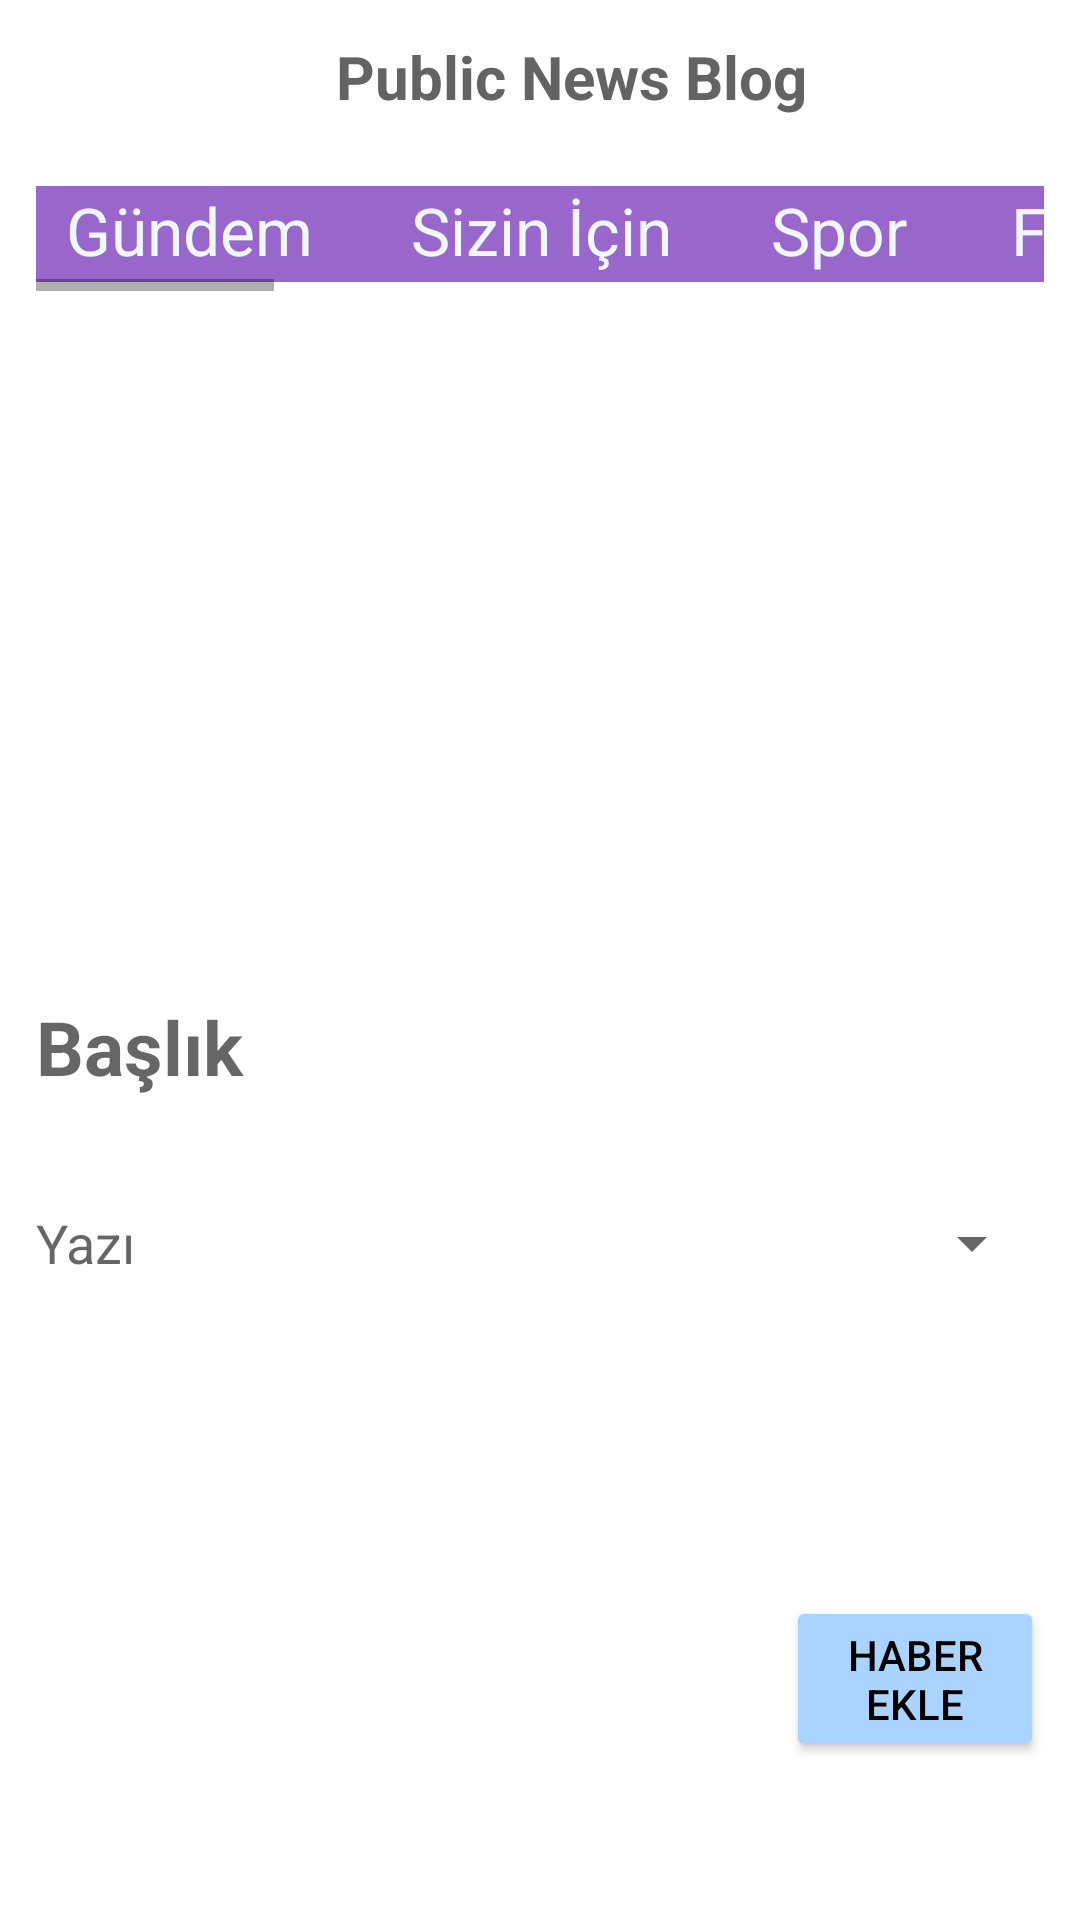

Here is an Android app screen rendered from its layout file. Give the layout XML and the strings, colors and styles it references.
<!-- AndroidManifest.xml: application theme Theme.PublicNewsBlog -->
<!-- res/layout/activity_haber.xml -->
<?xml version="1.0" encoding="utf-8"?>
<RelativeLayout
    xmlns:android="http://schemas.android.com/apk/res/android"
    android:layout_width="match_parent"
    android:layout_height="wrap_content"
    android:orientation="horizontal"
    android:padding="12dp"
    android:gravity="center_vertical">


    <ImageButton
        android:layout_width="wrap_content"
        android:layout_height="wrap_content"
        android:background="@color/white"
        android:src="@drawable/ic_menu"/>

    <TextView
        android:layout_width="wrap_content"
        android:layout_height="wrap_content"
        android:text="Public News Blog"
        android:textSize="20sp"
        android:textStyle="bold"
        android:textAlignment="center"
        android:textColor="#636363"
        android:layout_marginLeft="100dp"/>

    <ImageView
        android:layout_width="wrap_content"
        android:layout_height="wrap_content"
        android:src="@drawable/ic_ayar"
        android:layout_marginLeft="340dp"/>

    <HorizontalScrollView
        android:layout_width="match_parent"
        android:layout_height="75dp"
        android:layout_marginTop="10dp">

        <RelativeLayout
            android:layout_width="match_parent"
            android:layout_height="wrap_content">

            <View
                android:layout_width="1425dp"
                android:layout_height="32dp"
                android:layout_marginTop="40dp"
                android:layout_marginBottom="40dp"
                android:background="#9966CC"/>


            <TextView
                android:layout_width="wrap_content"
                android:layout_height="wrap_content"
                android:text="Gündem"
                android:layout_marginTop="40dp"
                android:layout_marginLeft="10dp"
                android:textSize="22sp"
                android:textColor="#F0F8FF"/>

            <TextView
                android:layout_width="wrap_content"
                android:layout_height="wrap_content"
                android:text="Sizin İçin"
                android:layout_marginTop="40dp"
                android:layout_marginLeft="125dp"
                android:textSize="22sp"
                android:textColor="#F0F8FF"/>

            <TextView
                android:layout_width="wrap_content"
                android:layout_height="wrap_content"
                android:text="Spor"
                android:layout_marginTop="40dp"
                android:layout_marginLeft="245dp"
                android:textSize="22sp"
                android:textColor="#F0F8FF"/>

            <TextView
                android:layout_width="wrap_content"
                android:layout_height="wrap_content"
                android:text="Finans"
                android:layout_marginTop="40dp"
                android:layout_marginLeft="325dp"
                android:textSize="22sp"
                android:textColor="#F0F8FF"/>

            <TextView
                android:layout_width="wrap_content"
                android:layout_height="wrap_content"
                android:text="Yemek"
                android:layout_marginTop="40dp"
                android:layout_marginLeft="420dp"
                android:textSize="22sp"
                android:textColor="#F0F8FF"/>

            <TextView
                android:layout_width="wrap_content"
                android:layout_height="wrap_content"
                android:text="Trend"
                android:layout_marginTop="40dp"
                android:layout_marginLeft="515dp"
                android:textSize="22sp"
                android:textColor="#F0F8FF"/>

            <TextView
                android:layout_width="wrap_content"
                android:layout_height="wrap_content"
                android:text="Sinema"
                android:layout_marginTop="40dp"
                android:layout_marginLeft="605dp"
                android:textSize="22sp"
                android:textColor="#F0F8FF"/>

            <TextView
                android:layout_width="wrap_content"
                android:layout_height="wrap_content"
                android:text="Seyehat"
                android:layout_marginTop="40dp"
                android:layout_marginLeft="715dp"
                android:textSize="22sp"
                android:textColor="#F0F8FF"/>

            <TextView
                android:layout_width="wrap_content"
                android:layout_height="wrap_content"
                android:text="Oyun"
                android:layout_marginTop="40dp"
                android:layout_marginLeft="830dp"
                android:textSize="22sp"
                android:textColor="#F0F8FF"/>

            <TextView
                android:layout_width="wrap_content"
                android:layout_height="wrap_content"
                android:text="Siyaset"
                android:layout_marginTop="40dp"
                android:layout_marginLeft="915dp"
                android:textSize="22sp"
                android:textColor="#F0F8FF"/>

            <TextView
                android:layout_width="wrap_content"
                android:layout_height="wrap_content"
                android:text="Dünya"
                android:layout_marginTop="40dp"
                android:layout_marginLeft="1025dp"
                android:textSize="22sp"
                android:textColor="#F0F8FF"/>

            <TextView
                android:layout_width="wrap_content"
                android:layout_height="wrap_content"
                android:text="Hayat"
                android:layout_marginTop="40dp"
                android:layout_marginLeft="1125dp"
                android:textSize="22sp"
                android:textColor="#F0F8FF"/>

            <TextView
                android:layout_width="wrap_content"
                android:layout_height="wrap_content"
                android:text="Teknoloji"
                android:layout_marginTop="40dp"
                android:layout_marginLeft="1215dp"
                android:textSize="22sp"
                android:textColor="#F0F8FF"/>

            <TextView
                android:layout_width="wrap_content"
                android:layout_height="wrap_content"
                android:text="Eğitim"
                android:layout_marginTop="40dp"
                android:layout_marginLeft="1345dp"
                android:textSize="22sp"
                android:textColor="#F0F8FF"/>


        </RelativeLayout>


</HorizontalScrollView>

    <ScrollView
        android:layout_width="match_parent"
        android:layout_height="match_parent"
        android:layout_marginTop="120dp">

        <RelativeLayout
            android:layout_width="match_parent"
            android:layout_height="match_parent">

        <EditText
            android:id="@+id/başlık"
            android:layout_width="match_parent"
            android:layout_height="wrap_content"
            android:layout_marginTop="200dp"
            android:background="@color/white"
            android:hint="Başlık"
            android:textSize="25dp"
            android:inputType="textCapSentences"
            android:textStyle="bold" />

        <EditText
            android:id="@+id/yazı"
            android:layout_width="215dp"
            android:layout_height="wrap_content"
            android:layout_marginTop="270dp"
            android:background="@color/white"
            android:hint="Yazı"
            android:textSize="18dp" />

            <Button
                android:layout_width="125dp"
                android:layout_height="match_parent"
                android:layout_marginTop="400dp"
                android:layout_marginLeft="250dp"
                android:backgroundTint="#aad4ff"
                android:textColor="@color/black"
                android:text="Haber Ekle"/>

            <Spinner
                android:id="@+id/spinner"
                android:layout_width="150dp"
                android:layout_height="25dp"
                android:layout_marginTop="270dp"
                android:layout_marginLeft="230dp">

            </Spinner>



        </RelativeLayout>

    </ScrollView>

</RelativeLayout>
<!-- resources referenced by this layout -->
<resources>
  <style name="Theme.PublicNewsBlog" parent="Theme.MaterialComponents.DayNight.DarkActionBar">
          
          <item name="colorPrimary">@color/purple_500</item>
          <item name="colorPrimaryVariant">@color/purple_700</item>
          <item name="colorOnPrimary">@color/white</item>
          
          <item name="colorSecondary">@color/teal_200</item>
          <item name="colorSecondaryVariant">@color/teal_700</item>
          <item name="colorOnSecondary">@color/black</item>
          
          <item name="android:statusBarColor" tools:targetApi="l">?attr/colorPrimaryVariant</item>
          
      </style>
  <!-- not gathered from this repository: default colours our renderer supplied (Android Studio template values) -->
  <color name="purple_500">#FF6200EE</color>
  <color name="purple_700">#FF3700B3</color>
  <color name="teal_200">#FF03DAC5</color>
  <color name="teal_700">#FF018786</color>
  <color name="black">#FF000000</color>
  <color name="white">#FFFFFFFF</color>
</resources>
